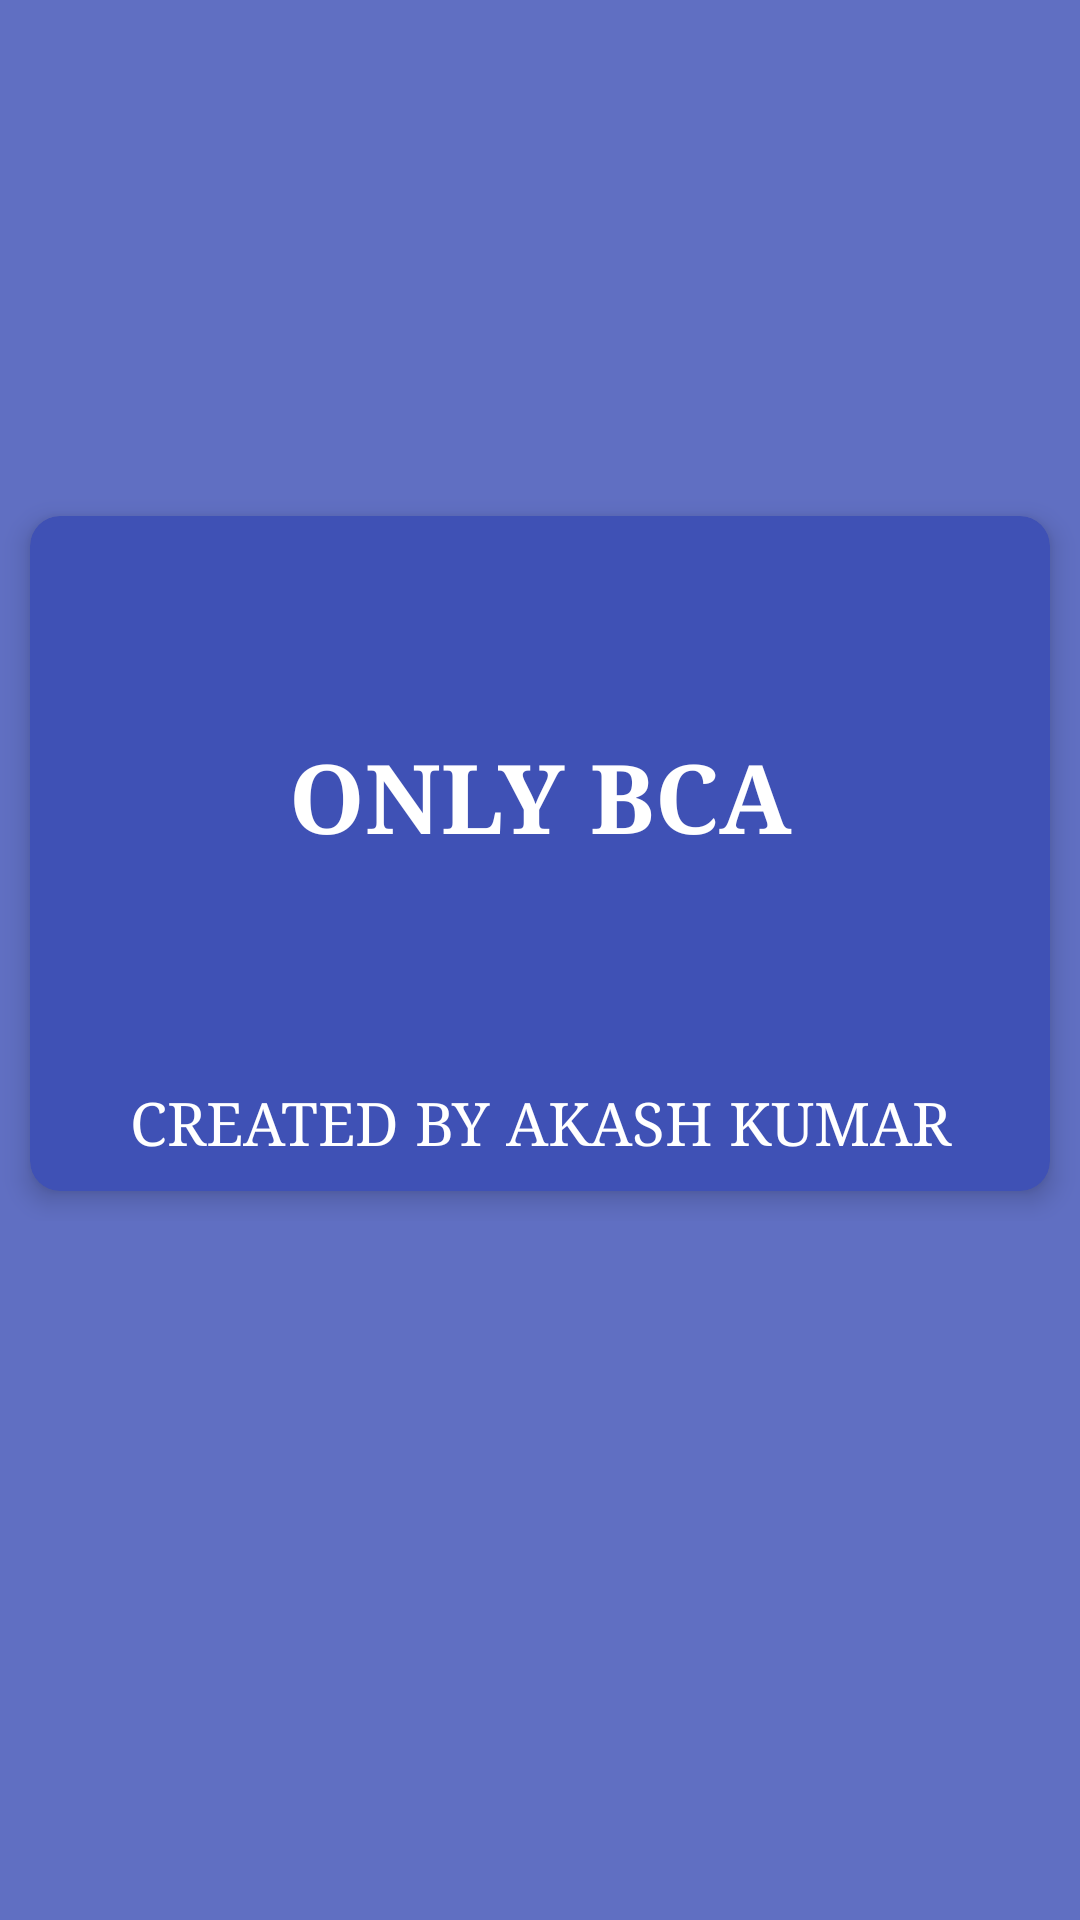

Produce the Android XML layout that renders to this screen, including the resource entries it uses.
<!-- AndroidManifest.xml: application theme Theme.CollegeManagementUsers -->
<!-- res/layout/activity_splash_screen.xml -->
<?xml version="1.0" encoding="utf-8"?>
<androidx.constraintlayout.widget.ConstraintLayout xmlns:android="http://schemas.android.com/apk/res/android"
    xmlns:app="http://schemas.android.com/apk/res-auto"
    xmlns:tools="http://schemas.android.com/tools"
    android:layout_width="match_parent"
    android:layout_height="match_parent"
    android:background="@color/navigationbar"
    tools:context=".SplashScreen">

    <androidx.constraintlayout.widget.ConstraintLayout
        android:layout_width="match_parent"
        android:layout_height="wrap_content"
        app:layout_constraintBottom_toBottomOf="parent"
        app:layout_constraintEnd_toEndOf="parent"
        app:layout_constraintStart_toStartOf="parent"
        app:layout_constraintTop_toTopOf="parent"
        app:layout_constraintVertical_bias="0.41000003">

        <androidx.cardview.widget.CardView
            android:layout_width="match_parent"
            android:layout_height="wrap_content"
            android:layout_margin="10dp"
            app:cardCornerRadius="10dp"
            app:cardBackgroundColor="#3F51B5"
            app:cardElevation="5dp"
            app:layout_constraintBottom_toBottomOf="parent"
            app:layout_constraintEnd_toEndOf="parent"
            app:layout_constraintStart_toStartOf="parent"
            app:layout_constraintTop_toTopOf="parent">

            <androidx.constraintlayout.widget.ConstraintLayout
                android:layout_width="match_parent"
                android:layout_height="225dp"
                android:orientation="vertical">

                <TextView
                    android:id="@+id/textView3"
                    android:layout_width="match_parent"
                    android:layout_height="wrap_content"
                    android:gravity="center"
                    android:text="Only Bca"
                    android:textColor="@color/white"
                    android:textAllCaps="true"
                    android:textSize="32sp"
                    android:textStyle="bold"
                    app:layout_constraintBottom_toBottomOf="parent"
                    app:layout_constraintEnd_toEndOf="parent"
                    app:layout_constraintHorizontal_bias="0.0"
                    app:layout_constraintStart_toStartOf="parent"
                    app:layout_constraintTop_toTopOf="parent"
                    app:layout_constraintVertical_bias="0.394" />

                <TextView
                    android:id="@+id/akashkumartext"
                    android:layout_width="match_parent"
                    android:layout_height="wrap_content"
                    android:gravity="center"
                    android:text="Created By AKASH KUMAR"
                    android:layout_marginBottom="10dp"
                    android:textAllCaps="true"
                    android:textSize="20sp"
                    android:textColor="@color/white"
                    app:layout_constraintBottom_toBottomOf="parent"
                    app:layout_constraintEnd_toEndOf="parent"
                    app:layout_constraintStart_toStartOf="parent" />
            </androidx.constraintlayout.widget.ConstraintLayout>
        </androidx.cardview.widget.CardView>
    </androidx.constraintlayout.widget.ConstraintLayout>

</androidx.constraintlayout.widget.ConstraintLayout>
<!-- resources referenced by this layout -->
<resources>
  <color name="navigationbar">#D23F51B5</color>
  <color name="white">#FFFFFFFF</color>
  <style name="Theme.CollegeManagementUsers" parent="Theme.MaterialComponents.DayNight.NoActionBar">
          
          <item name="colorPrimary">@color/purple_500</item>
          <item name="colorPrimaryVariant">@color/purple_700</item>
          <item name="colorOnPrimary">@color/white</item>
        <item name="fontFamily">serif</item>
          
          <item name="colorSecondary">@color/teal_200</item>
          <item name="colorSecondaryVariant">@color/teal_700</item>
          <item name="colorOnSecondary">@color/black</item>
          
          <item name="android:statusBarColor" tools:targetApi="l">#4D5FC0</item>
          
      </style>
  <color name="purple_500">#FF6200EE</color>
  <color name="purple_700">#FF3700B3</color>
  <color name="teal_200">#FF03DAC5</color>
  <color name="teal_700">#FF018786</color>
  <color name="black">#FF000000</color>
</resources>
